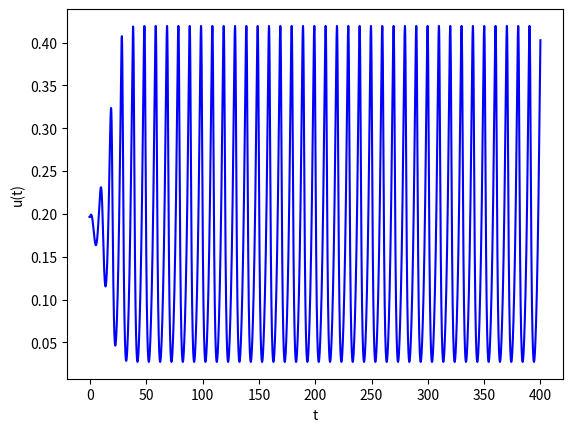

Python code for this plot:
"""Listing 2 (Python version): the Euler map (2.9) for the Wilson-Cowan model.

The step is h = tau/m, so the delayed state x(t - tau) is always exactly m
steps back and no interpolation is needed. Constant history on [-tau, 0].
"""
import numpy as np
import matplotlib.pyplot as plt

a, b, c, d, P, Q, beta = 10, -10, 10, 2, -2, -4, 1
W = np.array([[a, b], [c, d]])
I = np.array([P, Q])
f = lambda z: 1 / (1 + np.exp(-beta * z))
F = lambda x, xd: -x + f(W @ xd + I)        # x = [u, v] at t and t - tau

tau, T = 0.5, 400                           # also try tau = 0.05 and 0.12
m = 100; h = tau / m; N = round(T / h)      # m steps per delay interval
x = np.tile([[0.19644], [0.13377]], (1, N + m + 1))   # columns 0..m = history
for n in range(m, N + m):
    x[:, n + 1] = x[:, n] + h * F(x[:, n], x[:, n - m])
t = (np.arange(N + m + 1) - m) * h

plt.plot(t, x[0], 'b-'); plt.xlabel('t'); plt.ylabel('u(t)'); plt.show()
late = x[0, t > T - 50]
print('amp =', late.max() - late.min())    # oscillation amplitude of u
